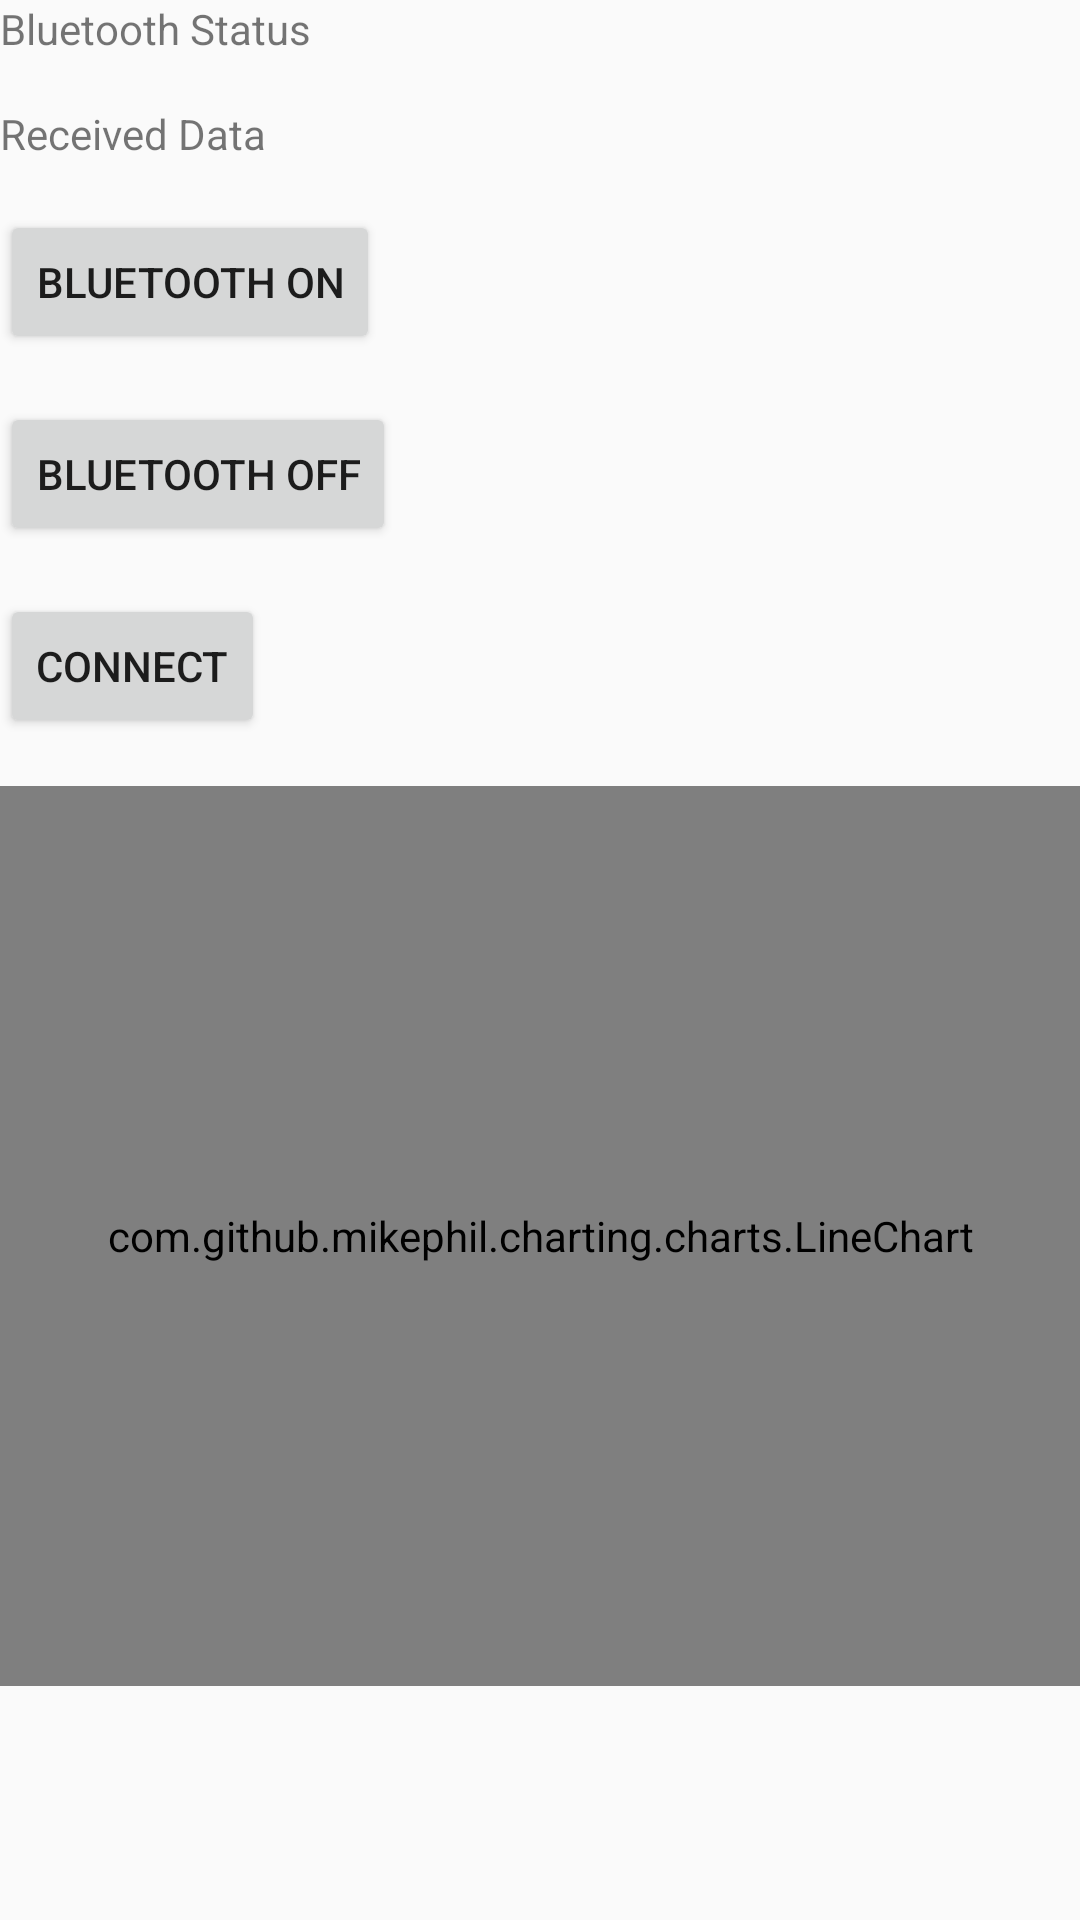

Reconstruct the res/layout file that produces this screen, plus the resources it refers to.
<!-- AndroidManifest.xml: application theme AppTheme -->
<!-- res/layout/activity_bluetooth.xml -->
<?xml version="1.0" encoding="utf-8"?>
<RelativeLayout xmlns:android="http://schemas.android.com/apk/res/android"
    xmlns:tools="http://schemas.android.com/tools"
    android:layout_width="match_parent"
    android:layout_height="match_parent"
    tools:context=".Bluetooth">

    <TextView
        android:id="@+id/tvBluetoothStatus"
        android:layout_width="wrap_content"
        android:layout_height="wrap_content"
        android:text="Bluetooth Status" />

    <TextView
        android:id="@+id/tvReceiveData"
        android:layout_width="wrap_content"
        android:layout_height="wrap_content"
        android:text="Received Data"
        android:layout_below="@id/tvBluetoothStatus"
        android:layout_marginTop="16dp"/>

    <Button
        android:id="@+id/btnBluetoothOn"
        android:layout_width="wrap_content"
        android:layout_height="wrap_content"
        android:text="Bluetooth On"
        android:layout_below="@id/tvReceiveData"
        android:layout_marginTop="16dp"/>


    <Button
        android:id="@+id/btnBluetoothOff"
        android:layout_width="wrap_content"
        android:layout_height="wrap_content"
        android:text="Bluetooth Off"
        android:layout_below="@id/btnBluetoothOn"
        android:layout_marginTop="16dp"/>

    <Button
        android:id="@+id/btnConnect"
        android:layout_width="wrap_content"
        android:layout_height="wrap_content"
        android:text="Connect"
        android:layout_below="@id/btnBluetoothOff"
        android:layout_marginTop="16dp"/>

    <com.github.mikephil.charting.charts.LineChart
        android:id="@+id/chart"
        android:layout_width="match_parent"
        android:layout_height="300dp"
        android:layout_below="@id/btnConnect"
        android:layout_marginTop="16dp"/>

</RelativeLayout>
<!-- resources referenced by this layout -->
<resources>
  <style name="AppTheme" parent="Theme.AppCompat.Light.DarkActionBar">
          
          <item name="colorPrimary">#B22222</item> 
          <item name="colorPrimaryDark">#8B0000</item> 
          <item name="colorAccent">#FF4081</item>
      </style>
</resources>
